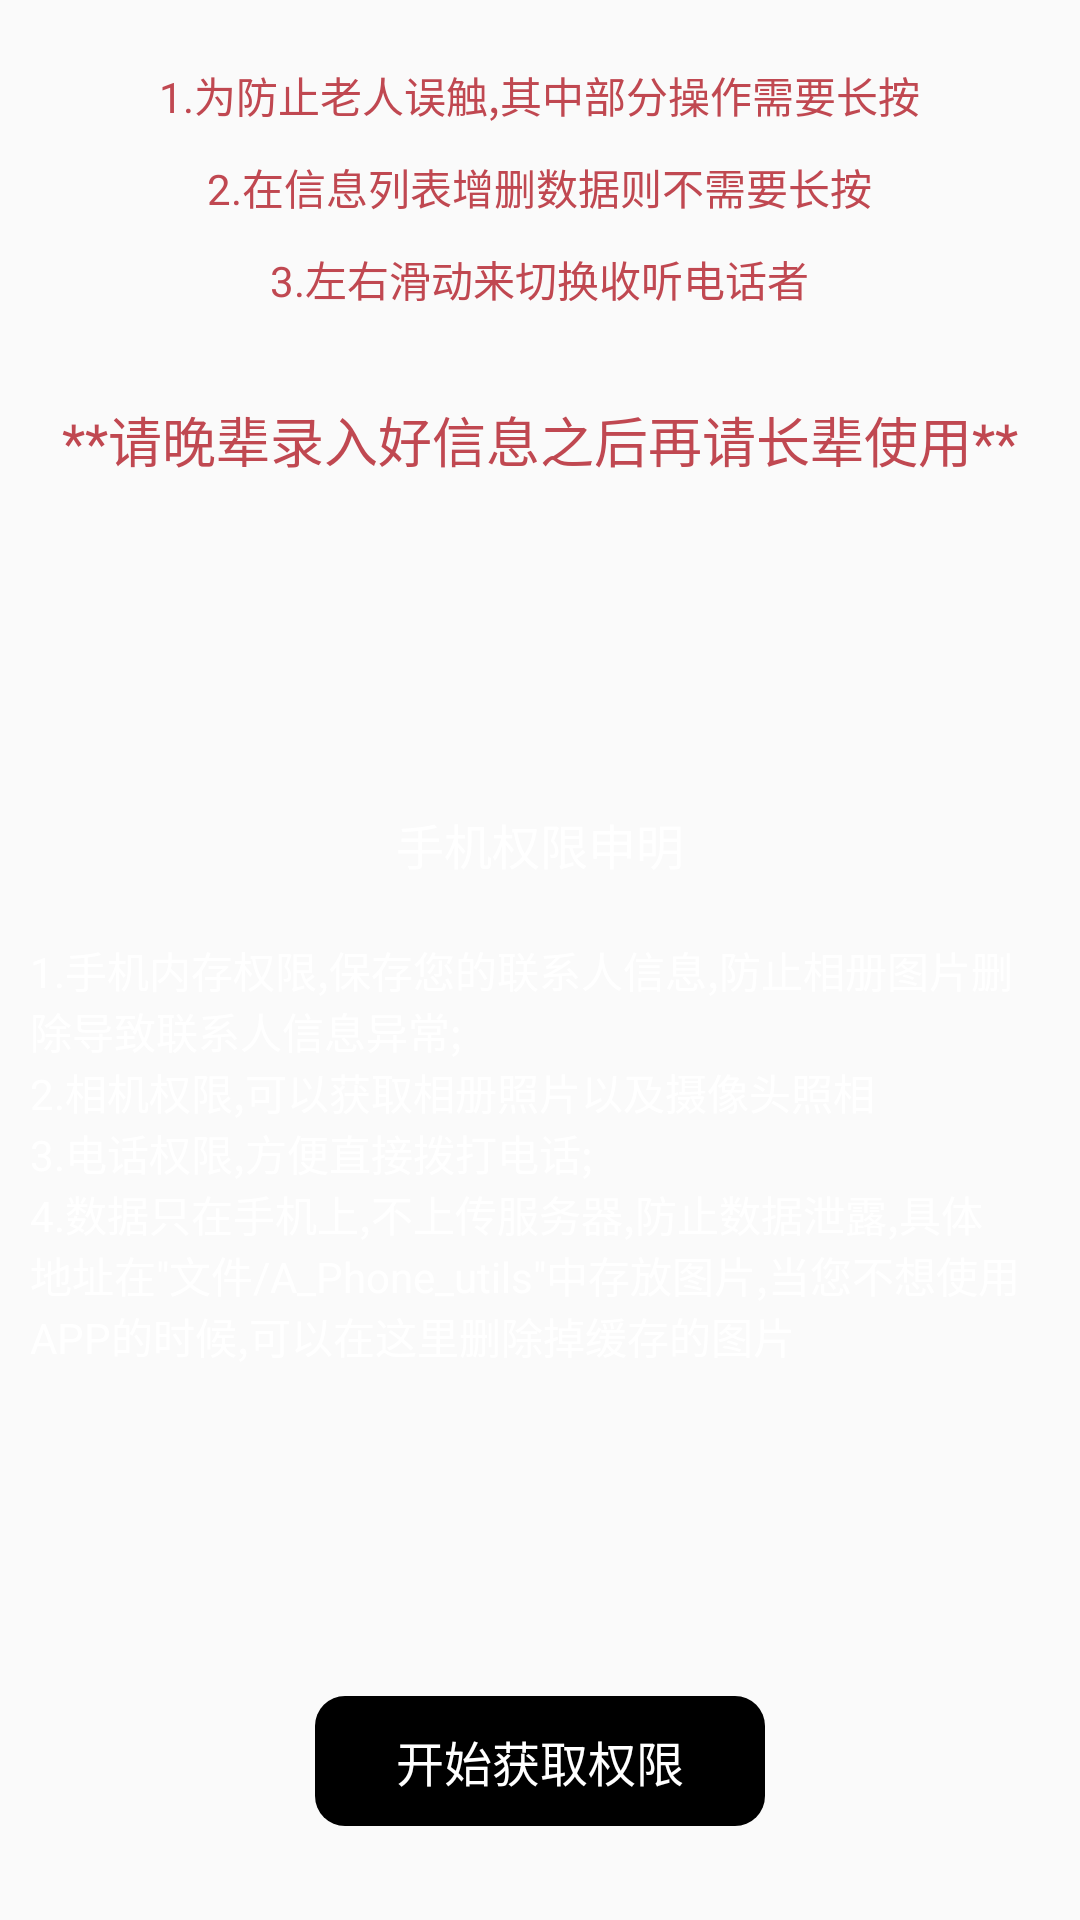

Layout XML and referenced resources for this Android screen:
<!-- AndroidManifest.xml: activity theme StartTheme -->
<!-- res/layout/activity_start.xml -->
<?xml version="1.0" encoding="utf-8"?>
<LinearLayout xmlns:android="http://schemas.android.com/apk/res/android"
    xmlns:tools="http://schemas.android.com/tools"
    android:layout_width="match_parent"
    android:layout_height="match_parent"
    android:gravity="center"
    android:orientation="vertical"
    tools:context=".activity.StartActivity">


    <LinearLayout
        android:layout_width="wrap_content"
        android:layout_height="wrap_content"
        android:layout_centerInParent="true"
        android:gravity="center"
        android:orientation="vertical"
        android:visibility="visible">


        <TextView
            android:layout_width="wrap_content"
            android:layout_height="wrap_content"
            android:gravity="center"
            android:text="@string/main_tips1"
            android:textColor="@color/red"
            android:textSize="14sp" />

        <TextView
            android:layout_width="wrap_content"
            android:layout_height="wrap_content"
            android:layout_marginTop="10dp"
            android:gravity="center"
            android:text="@string/main_tips2"
            android:textColor="@color/red"
            android:textSize="14sp" />

        <TextView
            android:layout_width="wrap_content"
            android:layout_height="wrap_content"
            android:layout_marginTop="10dp"
            android:gravity="center"
            android:text="@string/main_tips3"
            android:textColor="@color/red"
            android:textSize="14sp" />

        <TextView
            android:layout_width="wrap_content"
            android:layout_height="wrap_content"
            android:layout_marginTop="30dp"
            android:gravity="center"
            android:text="@string/main_tips4"
            android:textColor="@color/red"
            android:textSize="18sp" />

    </LinearLayout>

    <LinearLayout
        android:layout_marginTop="100dp"
        android:layout_width="match_parent"
        android:layout_height="wrap_content"
        android:background="@color/bar_grey_90"
        android:orientation="vertical"
        android:padding="10dp">

        <TextView
            android:layout_width="match_parent"
            android:layout_height="wrap_content"
            android:gravity="center"
            android:text="@string/main_tips_permission_title"
            android:textColor="@color/white"
            android:textSize="16sp" />

        <TextView
            android:layout_width="match_parent"
            android:layout_height="wrap_content"
            android:layout_marginTop="20dp"
            android:text="@string/main_tips_permission_message"
            android:textColor="@color/white"
            android:textSize="14sp" />
    </LinearLayout>

    <TextView
        android:id="@+id/tv_jump"
        android:layout_width="150dp"
        android:layout_height="wrap_content"
        android:layout_marginBottom="10dp"
        android:background="@drawable/jump"
        android:gravity="center"
        android:layout_marginTop="100dp"
        android:paddingStart="20dp"
        android:paddingTop="10dp"
        android:paddingEnd="20dp"
        android:paddingBottom="10dp"
        android:text="@string/get_permission"
        android:textColor="@color/white"
        android:textSize="16sp" />

</LinearLayout>
<!-- resources referenced by this layout -->
<resources>
  <color name="red">#c04851</color>
  <color name="white">#ffffff</color>
  <!-- drawable jump (drawable) -->
  <?xml version="1.0" encoding="utf-8"?>
  <shape xmlns:android="http://schemas.android.com/apk/res/android"
      android:shape="rectangle">
      <solid android:color="@color/black0" />
      <corners android:radius="10dp" />
  </shape>
  <string name="get_permission">开始获取权限</string>
  <string name="main_tips1">1.为防止老人误触,其中部分操作需要长按</string>
  <string name="main_tips2">2.在信息列表增删数据则不需要长按</string>
  <string name="main_tips3">3.左右滑动来切换收听电话者</string>
  <string name="main_tips4">**请晚辈录入好信息之后再请长辈使用**</string>
  <string name="main_tips_permission_message">1.手机内存权限,保存您的联系人信息,防止相册图片删除导致联系人信息异常;\n2.相机权限,可以获取相册照片以及摄像头照相\n3.电话权限,方便直接拨打电话;\n4.数据只在手机上,不上传服务器,防止数据泄露,具体地址在\"文件/A_Phone_utils\"中存放图片,当您不想使用APP的时候,可以在这里删除掉缓存的图片</string>
  <string name="main_tips_permission_title">手机权限申明</string>
  <style name="StartTheme" parent="MainTheme">
          <item name="android:windowFullscreen">true</item>
      </style>
  <color name="black0">#000000</color>
  <style name="MainTheme" parent="AppTheme">
          <item name="android:windowNoTitle">true</item>
          <item name="windowNoTitle">true</item>
          <item name="android:windowActionBar">false</item>
      </style>
  <style name="AppTheme" parent="Theme.AppCompat.Light.DarkActionBar">
          
          <item name="colorPrimary">@color/colorPrimary</item>
          <item name="colorPrimaryDark">@color/colorPrimaryDark</item>
          <item name="colorAccent">@color/colorAccent</item>
      </style>
  <color name="colorPrimary">#000000</color>
  <color name="colorPrimaryDark">#000000</color>
  <color name="colorAccent">#000000</color>
</resources>
